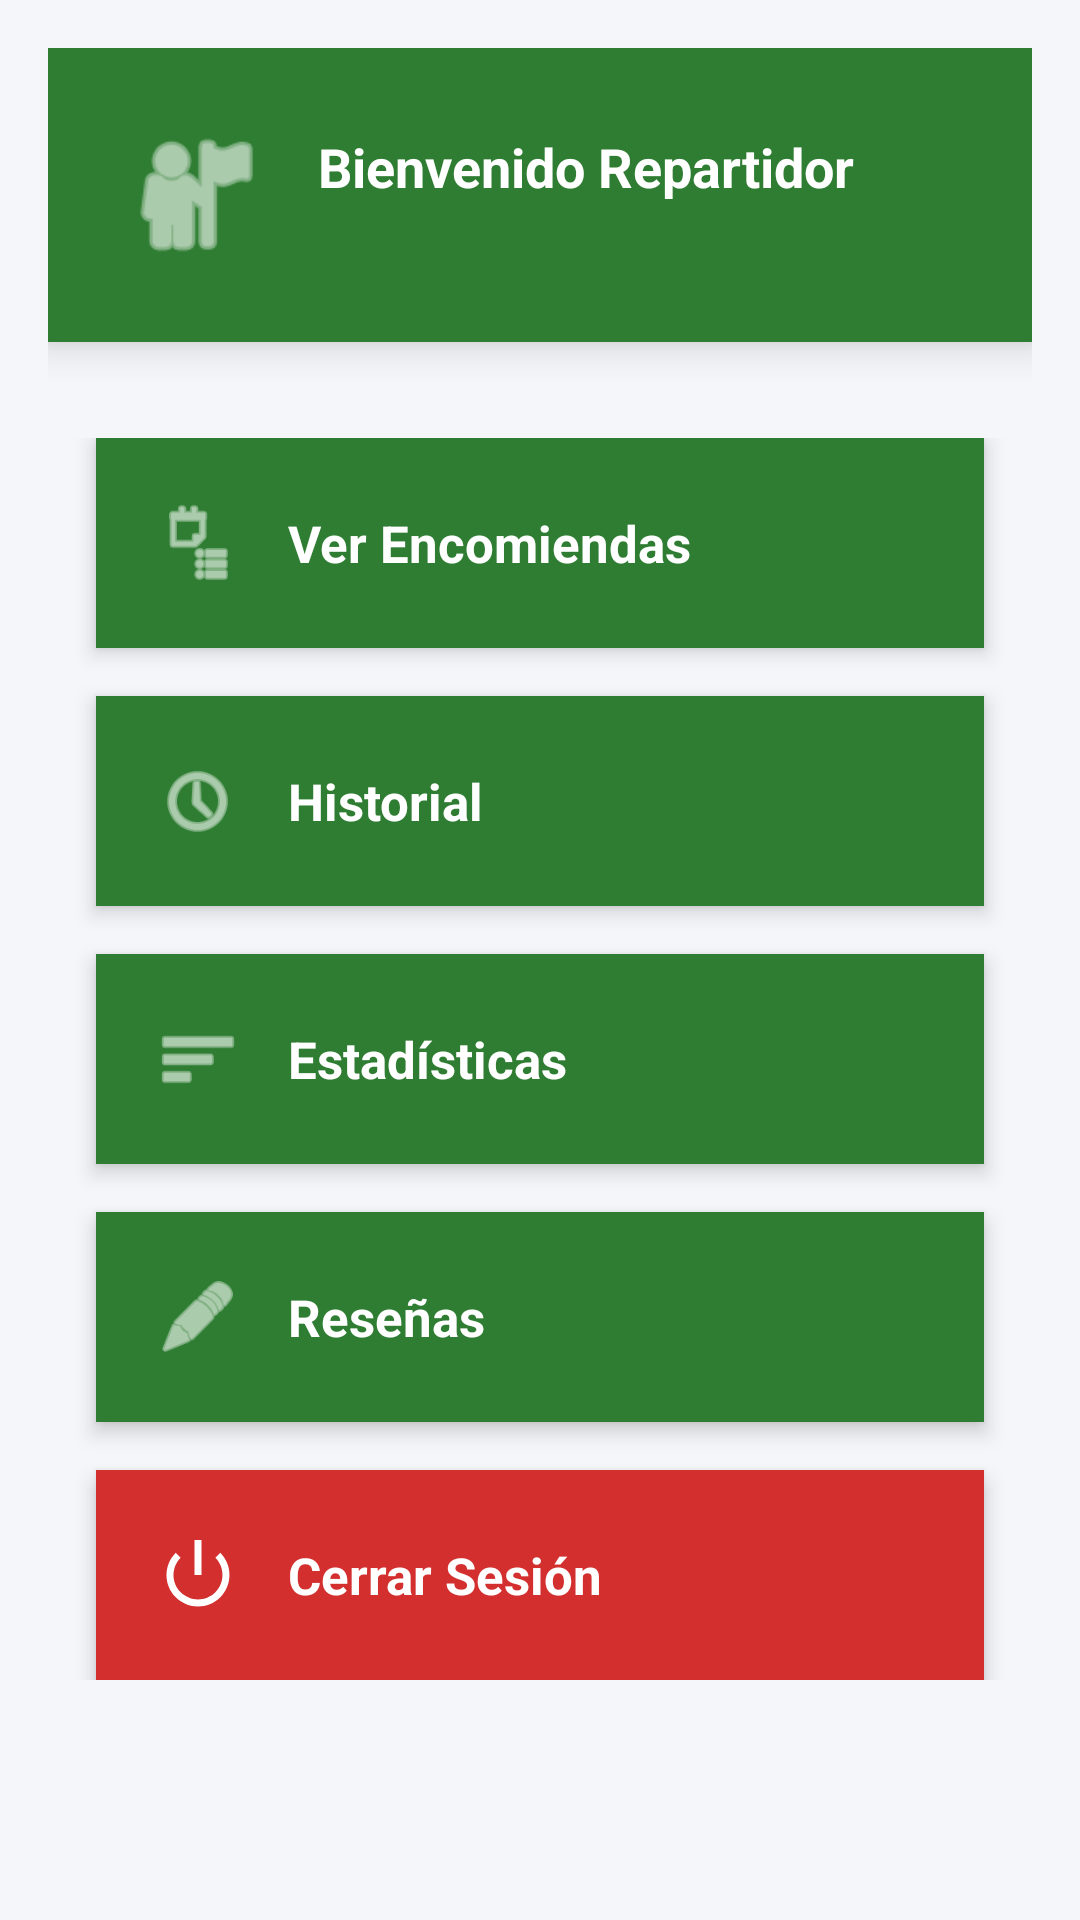

Android layout source for this screen:
<!-- AndroidManifest.xml: application theme Theme.Encomineda20 -->
<!-- res/layout/activity_menu_repartidor.xml -->
<ScrollView xmlns:android="http://schemas.android.com/apk/res/android"
    android:layout_width="match_parent"
    android:layout_height="match_parent"
    xmlns:app="http://schemas.android.com/apk/res-auto"
    android:background="#F4F6F9"
    android:padding="16dp">

    <LinearLayout
        android:layout_width="match_parent"
        android:layout_height="wrap_content"
        android:orientation="vertical">

        
        <LinearLayout
            android:layout_width="match_parent"
            android:layout_height="wrap_content"
            android:orientation="horizontal"
            android:padding="24dp"
            android:background="#2E7D32"
            android:gravity="center_vertical"
            android:elevation="8dp"
            android:layout_marginBottom="32dp"
            android:clipToPadding="false">

            <ImageView
                android:layout_width="50dp"
                android:layout_height="50dp"
                android:src="@android:drawable/ic_menu_myplaces"
                app:tint="@android:color/white"
                android:layout_marginEnd="16dp"/>

            <LinearLayout
                android:layout_width="wrap_content"
                android:layout_height="wrap_content"
                android:orientation="vertical">

                <TextView
                    android:id="@+id/tvBienvenidaRepartidor"
                    android:layout_width="wrap_content"
                    android:layout_height="wrap_content"
                    android:text="Bienvenido Repartidor"
                    android:textColor="@android:color/white"
                    android:textSize="18sp"
                    android:textStyle="bold"/>

                <TextView
                    android:id="@+id/tvCorreoRepartidor"
                    android:layout_width="wrap_content"
                    android:layout_height="wrap_content"
                    android:text=""
                    android:textColor="@android:color/white"
                    android:textSize="14sp"/>
            </LinearLayout>
        </LinearLayout>

        
        <LinearLayout
            android:layout_width="match_parent"
            android:layout_height="wrap_content"
            android:orientation="vertical">

            
            <LinearLayout
                android:id="@+id/btnVerEncomiendas"
                android:layout_width="match_parent"
                android:layout_height="70dp"
                android:orientation="horizontal"
                android:gravity="center_vertical"
                android:paddingStart="20dp"
                android:paddingEnd="20dp"
                android:layout_marginBottom="16dp"
                android:elevation="4dp"
                android:background="#2E7D32"
                android:clickable="true"
                android:focusable="true"
                android:foreground="?attr/selectableItemBackground"
                android:layout_marginStart="16dp"
                android:layout_marginEnd="16dp">

                <ImageView
                    android:src="@android:drawable/ic_menu_agenda"
                    android:layout_width="28dp"
                    android:layout_height="28dp"
                    app:tint="@android:color/white"
                    android:layout_marginEnd="16dp"/>

                <TextView
                    android:layout_width="wrap_content"
                    android:layout_height="wrap_content"
                    android:text="Ver Encomiendas"
                    android:textColor="@android:color/white"
                    android:textSize="17sp"
                    android:textStyle="bold"/>
            </LinearLayout>

            
            <LinearLayout
                android:id="@+id/btnHistorial"
                android:layout_width="match_parent"
                android:layout_height="70dp"
                android:orientation="horizontal"
                android:gravity="center_vertical"
                android:paddingStart="20dp"
                android:paddingEnd="20dp"
                android:layout_marginBottom="16dp"
                android:elevation="4dp"
                android:background="#2E7D32"
                android:clickable="true"
                android:focusable="true"
                android:foreground="?attr/selectableItemBackground"
                android:layout_marginStart="16dp"
                android:layout_marginEnd="16dp">

                <ImageView
                    android:src="@android:drawable/ic_menu_recent_history"
                    android:layout_width="28dp"
                    android:layout_height="28dp"
                    app:tint="@android:color/white"
                    android:layout_marginEnd="16dp"/>

                <TextView
                    android:layout_width="wrap_content"
                    android:layout_height="wrap_content"
                    android:text="Historial"
                    android:textColor="@android:color/white"
                    android:textSize="17sp"
                    android:textStyle="bold"/>
            </LinearLayout>

            
            <LinearLayout
                android:id="@+id/btnEstadisticas"
                android:layout_width="match_parent"
                android:layout_height="70dp"
                android:orientation="horizontal"
                android:gravity="center_vertical"
                android:paddingStart="20dp"
                android:paddingEnd="20dp"
                android:layout_marginBottom="16dp"
                android:elevation="4dp"
                android:background="#2E7D32"
                android:clickable="true"
                android:focusable="true"
                android:foreground="?attr/selectableItemBackground"
                android:layout_marginStart="16dp"
                android:layout_marginEnd="16dp">

                <ImageView
                    android:src="@android:drawable/ic_menu_sort_by_size"
                    android:layout_width="28dp"
                    android:layout_height="28dp"
                    app:tint="@android:color/white"
                    android:layout_marginEnd="16dp"/>

                <TextView
                    android:layout_width="wrap_content"
                    android:layout_height="wrap_content"
                    android:text="Estadísticas"
                    android:textColor="@android:color/white"
                    android:textSize="17sp"
                    android:textStyle="bold"/>
            </LinearLayout>

            
            <LinearLayout
                android:id="@+id/btnResenas"
                android:layout_width="match_parent"
                android:layout_height="70dp"
                android:orientation="horizontal"
                android:gravity="center_vertical"
                android:paddingStart="20dp"
                android:paddingEnd="20dp"
                android:layout_marginBottom="16dp"
                android:elevation="4dp"
                android:background="#2E7D32"
                android:clickable="true"
                android:focusable="true"
                android:foreground="?attr/selectableItemBackground"
                android:layout_marginStart="16dp"
                android:layout_marginEnd="16dp">

                <ImageView
                    android:src="@android:drawable/ic_menu_edit"
                    android:layout_width="28dp"
                    android:layout_height="28dp"
                    app:tint="@android:color/white"
                    android:layout_marginEnd="16dp"/>

                <TextView
                    android:layout_width="wrap_content"
                    android:layout_height="wrap_content"
                    android:text="Reseñas"
                    android:textColor="@android:color/white"
                    android:textSize="17sp"
                    android:textStyle="bold"/>
            </LinearLayout>

            
            <LinearLayout
                android:id="@+id/btnCerrarSesion"
                android:layout_width="match_parent"
                android:layout_height="70dp"
                android:orientation="horizontal"
                android:gravity="center_vertical"
                android:paddingStart="20dp"
                android:paddingEnd="20dp"
                android:elevation="4dp"
                android:background="#D32F2F"
                android:clickable="true"
                android:focusable="true"
                android:foreground="?attr/selectableItemBackground"
                android:layout_marginStart="16dp"
                android:layout_marginEnd="16dp">

                <ImageView
                    android:src="@android:drawable/ic_lock_power_off"
                    android:layout_width="28dp"
                    android:layout_height="28dp"
                    app:tint="@android:color/white"
                    android:layout_marginEnd="16dp"/>

                <TextView
                    android:layout_width="wrap_content"
                    android:layout_height="wrap_content"
                    android:text="Cerrar Sesión"
                    android:textColor="@android:color/white"
                    android:textSize="17sp"
                    android:textStyle="bold"/>
            </LinearLayout>

        </LinearLayout>
    </LinearLayout>
</ScrollView>
<!-- resources referenced by this layout -->
<resources>
  <style name="Theme.Encomineda20" parent="Base.Theme.Encomineda20" />
  <style name="Base.Theme.Encomineda20" parent="Theme.Material3.DayNight.NoActionBar">
          
          
      </style>
</resources>
